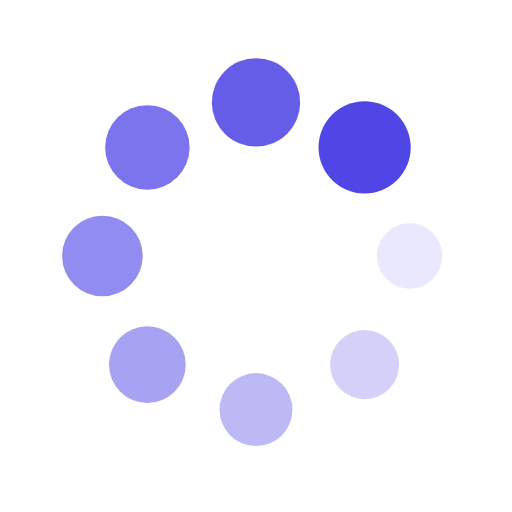
t = 0.00 s
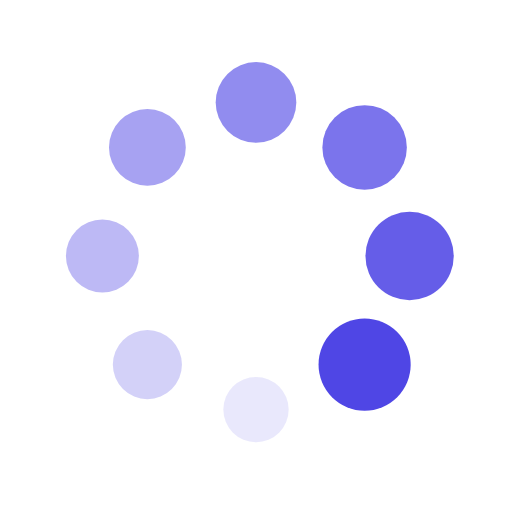
t = 0.25 s
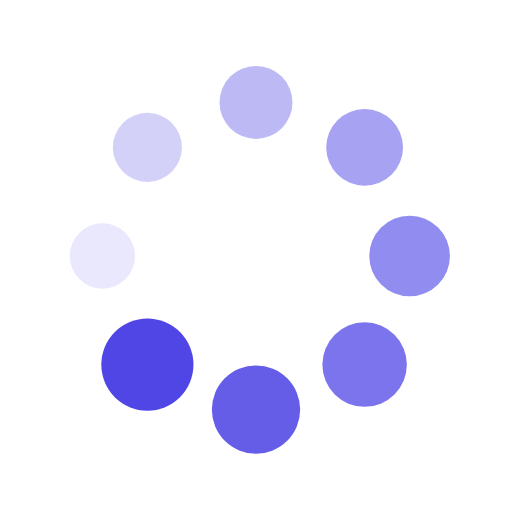
t = 0.50 s
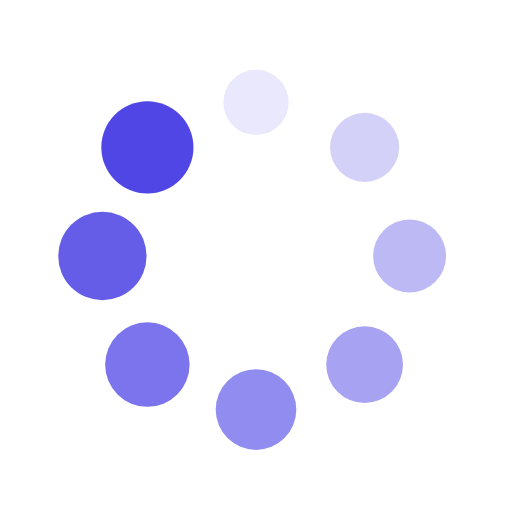
t = 0.75 s

The animated SVG that drew these frames (rendered in a browser with its animation timeline set to each time). Animation: 16 SMIL elements (animate=8,animateTransform=8); one cycle of 1.00 s, repeats indefinitely.

<svg xmlns="http://www.w3.org/2000/svg" viewBox="0 0 100 100" preserveAspectRatio="xMidYMid" width="200" height="200" style="shape-rendering: auto; display: block; background: transparent;" xmlns:xlink="http://www.w3.org/1999/xlink"><g><g transform="translate(80,50)">
<g transform="rotate(0)">
<circle fill-opacity="1" fill="#4f46e5" r="6" cy="0" cx="0">
  <animateTransform repeatCount="indefinite" dur="1s" keyTimes="0;1" values="1.5 1.5;1 1" begin="-0.875s" type="scale" attributeName="transform"></animateTransform>
  <animate begin="-0.875s" values="1;0" repeatCount="indefinite" dur="1s" keyTimes="0;1" attributeName="fill-opacity"></animate>
</circle>
</g>
</g><g transform="translate(71.21320343559643,71.21320343559643)">
<g transform="rotate(45)">
<circle fill-opacity="0.875" fill="#4f46e5" r="6" cy="0" cx="0">
  <animateTransform repeatCount="indefinite" dur="1s" keyTimes="0;1" values="1.5 1.5;1 1" begin="-0.75s" type="scale" attributeName="transform"></animateTransform>
  <animate begin="-0.75s" values="1;0" repeatCount="indefinite" dur="1s" keyTimes="0;1" attributeName="fill-opacity"></animate>
</circle>
</g>
</g><g transform="translate(50,80)">
<g transform="rotate(90)">
<circle fill-opacity="0.75" fill="#4f46e5" r="6" cy="0" cx="0">
  <animateTransform repeatCount="indefinite" dur="1s" keyTimes="0;1" values="1.5 1.5;1 1" begin="-0.625s" type="scale" attributeName="transform"></animateTransform>
  <animate begin="-0.625s" values="1;0" repeatCount="indefinite" dur="1s" keyTimes="0;1" attributeName="fill-opacity"></animate>
</circle>
</g>
</g><g transform="translate(28.786796564403577,71.21320343559643)">
<g transform="rotate(135)">
<circle fill-opacity="0.625" fill="#4f46e5" r="6" cy="0" cx="0">
  <animateTransform repeatCount="indefinite" dur="1s" keyTimes="0;1" values="1.5 1.5;1 1" begin="-0.5s" type="scale" attributeName="transform"></animateTransform>
  <animate begin="-0.5s" values="1;0" repeatCount="indefinite" dur="1s" keyTimes="0;1" attributeName="fill-opacity"></animate>
</circle>
</g>
</g><g transform="translate(20,50.00000000000001)">
<g transform="rotate(180)">
<circle fill-opacity="0.5" fill="#4f46e5" r="6" cy="0" cx="0">
  <animateTransform repeatCount="indefinite" dur="1s" keyTimes="0;1" values="1.5 1.5;1 1" begin="-0.375s" type="scale" attributeName="transform"></animateTransform>
  <animate begin="-0.375s" values="1;0" repeatCount="indefinite" dur="1s" keyTimes="0;1" attributeName="fill-opacity"></animate>
</circle>
</g>
</g><g transform="translate(28.78679656440357,28.786796564403577)">
<g transform="rotate(225)">
<circle fill-opacity="0.375" fill="#4f46e5" r="6" cy="0" cx="0">
  <animateTransform repeatCount="indefinite" dur="1s" keyTimes="0;1" values="1.5 1.5;1 1" begin="-0.25s" type="scale" attributeName="transform"></animateTransform>
  <animate begin="-0.25s" values="1;0" repeatCount="indefinite" dur="1s" keyTimes="0;1" attributeName="fill-opacity"></animate>
</circle>
</g>
</g><g transform="translate(49.99999999999999,20)">
<g transform="rotate(270)">
<circle fill-opacity="0.25" fill="#4f46e5" r="6" cy="0" cx="0">
  <animateTransform repeatCount="indefinite" dur="1s" keyTimes="0;1" values="1.5 1.5;1 1" begin="-0.125s" type="scale" attributeName="transform"></animateTransform>
  <animate begin="-0.125s" values="1;0" repeatCount="indefinite" dur="1s" keyTimes="0;1" attributeName="fill-opacity"></animate>
</circle>
</g>
</g><g transform="translate(71.21320343559643,28.78679656440357)">
<g transform="rotate(315)">
<circle fill-opacity="0.125" fill="#4f46e5" r="6" cy="0" cx="0">
  <animateTransform repeatCount="indefinite" dur="1s" keyTimes="0;1" values="1.5 1.5;1 1" begin="0s" type="scale" attributeName="transform"></animateTransform>
  <animate begin="0s" values="1;0" repeatCount="indefinite" dur="1s" keyTimes="0;1" attributeName="fill-opacity"></animate>
</circle>
</g>
</g><g></g></g><!-- [ldio] generated by https://loading.io --></svg>